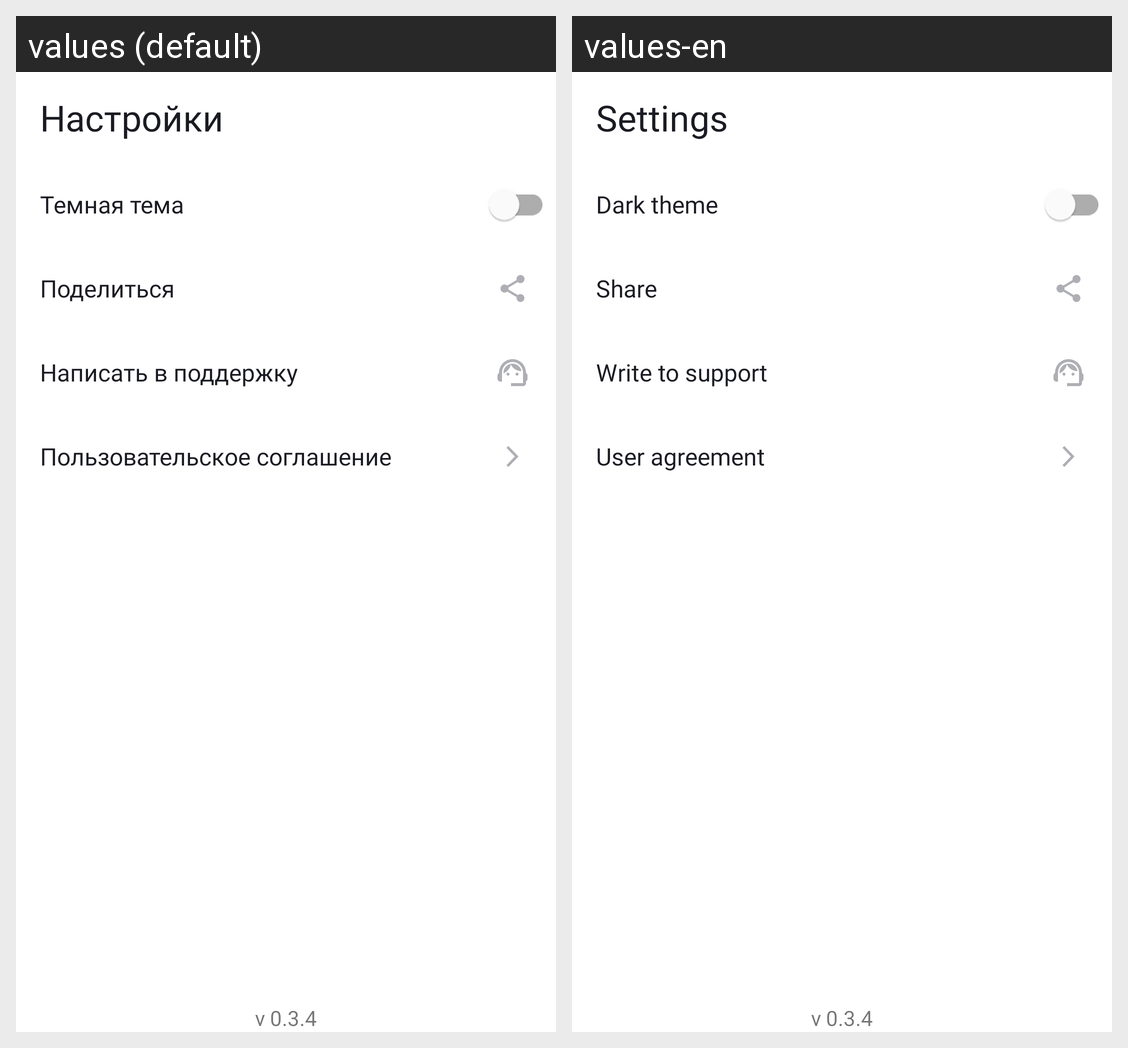

The Android screen above is rendered under two locales of the same app. Produce the string resources it draws, with the default and per-locale values.
Android screen res/layout/fragment_settings.xml rendered under 2 locales, left to right: values (default), values-en. Device: Nexus 5 (rendered at 1080×1920; each locale shown at half size, 540×960, under a caption strip naming it); theme Base.Theme.PlaylistMaker.
Strings drawn on this screen, with the default value and each locale's value (text and hints the layout hard-codes, and strings that could not be matched under every locale, appear in the picture but are not listed):

settings
  values: Настройки
  values-en: Settings

dark_theme
  values: Темная тема
  values-en: Dark theme

share
  values: Поделиться
  values-en: Share

support
  values: Написать в поддержку
  values-en: Write to support

user_agreement
  values: Пользовательское соглашение
  values-en: User agreement

version
  values: v 0.3.4
  values-en: v 0.3.4  [not translated; the default value is used]
